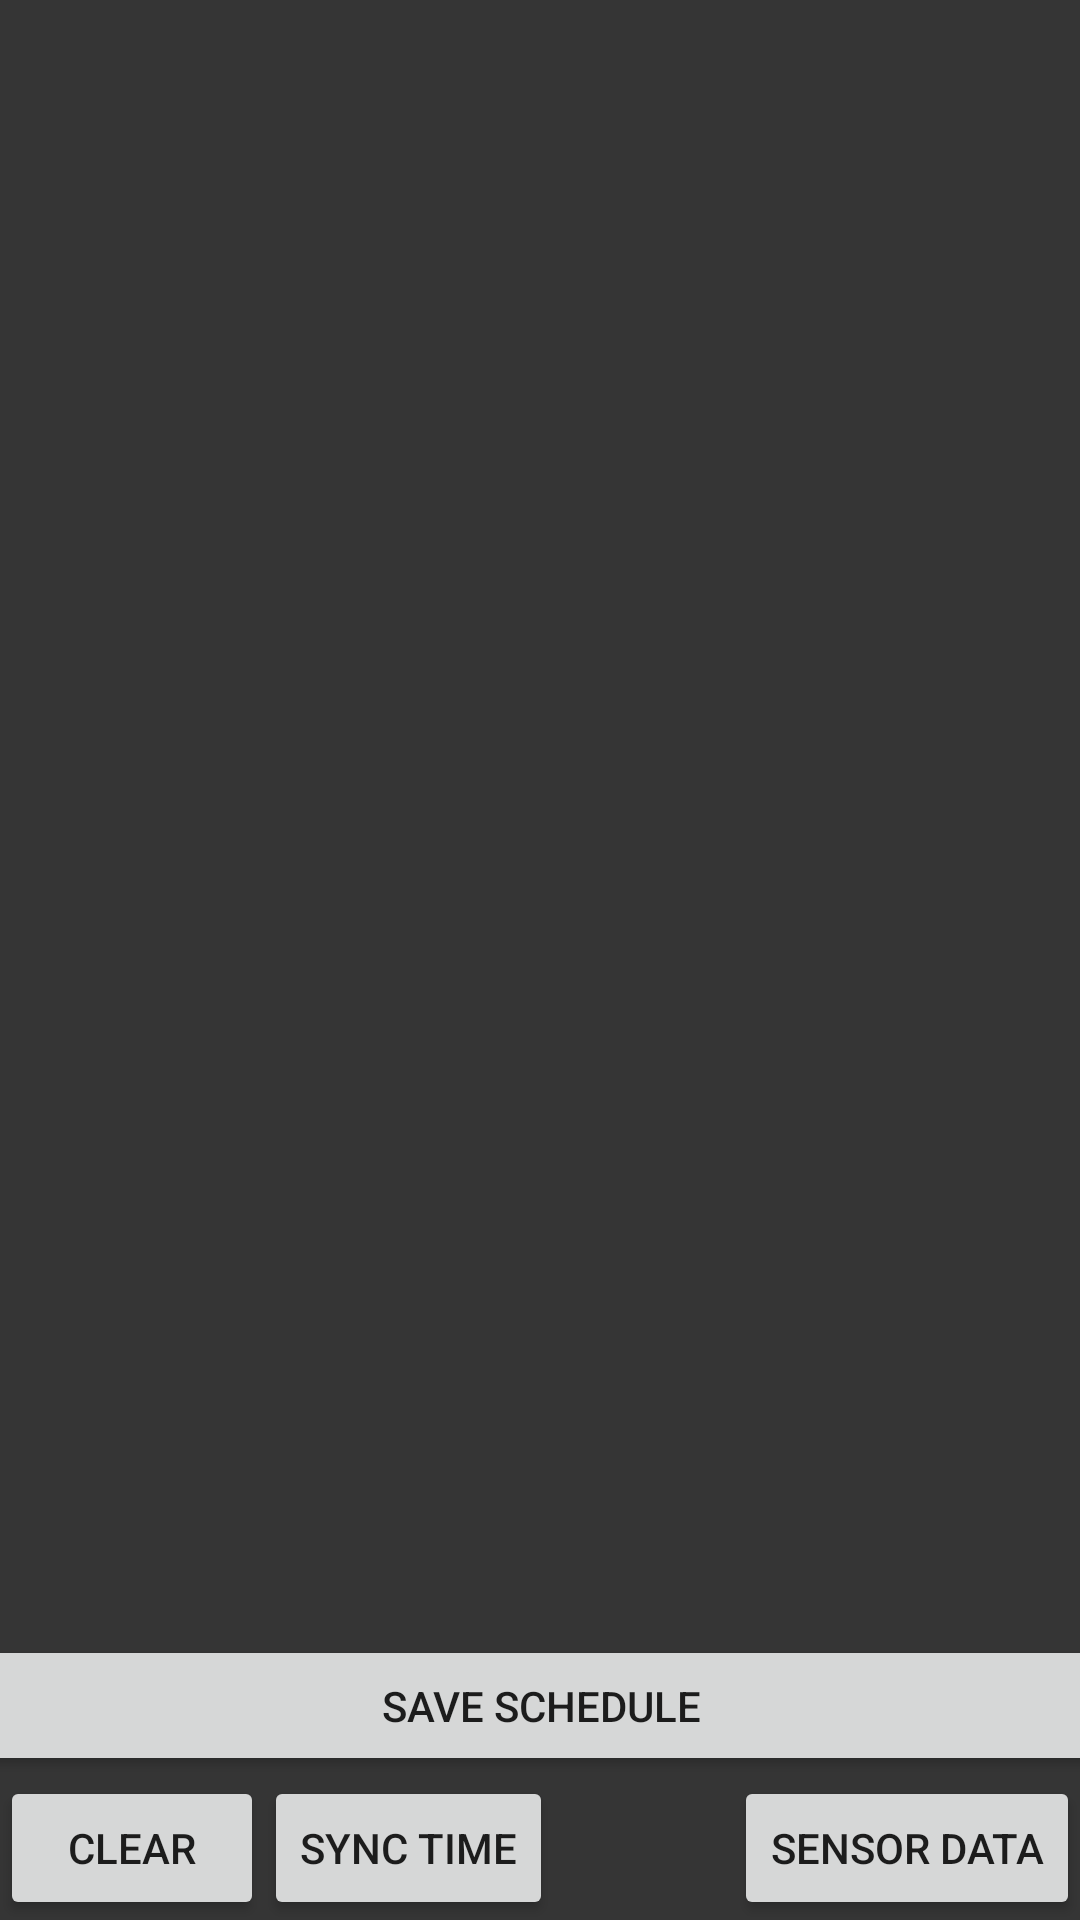

Android layout source for this screen:
<!-- AndroidManifest.xml: application theme Theme.IoTPurifierBLEControlApp -->
<!-- res/layout/fragment_schedule.xml -->
<?xml version="1.0" encoding="utf-8"?>
<androidx.constraintlayout.widget.ConstraintLayout xmlns:android="http://schemas.android.com/apk/res/android"
    xmlns:app="http://schemas.android.com/apk/res-auto"
    xmlns:tools="http://schemas.android.com/tools"
    android:id="@+id/scheduleRoot"
    android:layout_width="match_parent"
    android:layout_height="match_parent"
    android:background="#353535">

    <ScrollView
        android:id="@+id/scrollView"
        android:layout_width="wrap_content"
        android:layout_height="wrap_content"
        android:fillViewport="false"
        android:paddingStart="0dp"
        android:paddingLeft="0dp"
        android:paddingEnd="0dp"
        android:paddingRight="0dp"
        app:layout_constraintBottom_toTopOf="@+id/constraintLayout"
        app:layout_constraintEnd_toEndOf="parent"
        app:layout_constraintStart_toStartOf="parent"
        app:layout_constraintTop_toTopOf="parent"
        tools:ignore="ExtraText,SpeakableTextPresentCheck">>


        <androidx.constraintlayout.widget.ConstraintLayout
            android:id="@+id/scheduleContainer"
            android:layout_width="match_parent"
            android:layout_height="wrap_content"
            android:layout_marginBottom="16dp" />
    </ScrollView>

    <androidx.constraintlayout.widget.ConstraintLayout
        android:id="@+id/constraintLayout"
        android:layout_width="wrap_content"
        android:layout_height="wrap_content"
        app:layout_constraintBottom_toBottomOf="parent"
        app:layout_constraintEnd_toEndOf="parent"
        app:layout_constraintStart_toStartOf="parent">

        <Button
            android:id="@+id/saveScheduleButton"
            android:layout_width="378dp"
            android:layout_height="47dp"
            android:layout_marginBottom="48dp"
            android:text="Save Schedule"
            app:layout_constraintBottom_toBottomOf="parent"
            app:layout_constraintEnd_toEndOf="parent"
            app:layout_constraintStart_toStartOf="parent"
            tools:ignore="TouchTargetSizeCheck" />

        <Button
            android:id="@+id/clearBtn"
            android:layout_width="wrap_content"
            android:layout_height="wrap_content"
            android:text="Clear"
            app:layout_constraintBottom_toBottomOf="parent"
            app:layout_constraintStart_toStartOf="parent" />

        <Button
            android:id="@+id/syncBtn"
            android:layout_width="wrap_content"
            android:layout_height="wrap_content"
            android:text="Sync Time"
            app:layout_constraintBottom_toBottomOf="parent"
            app:layout_constraintStart_toEndOf="@+id/clearBtn" />

        <Button
            android:id="@+id/sensorsBtn"
            android:layout_width="wrap_content"
            android:layout_height="wrap_content"
            android:text="Sensor data"
            app:layout_constraintBottom_toBottomOf="parent"
            app:layout_constraintEnd_toEndOf="parent" />
    </androidx.constraintlayout.widget.ConstraintLayout>
</androidx.constraintlayout.widget.ConstraintLayout>
<!-- resources referenced by this layout -->
<resources>
  <style name="Theme.IoTPurifierBLEControlApp" parent="Theme.AppCompat.Light.DarkActionBar">
          
          <item name="colorPrimary">@color/purple_500</item>
          <item name="colorPrimaryDark">@color/purple_700</item>
          <item name="colorAccent">@color/teal_200</item>
      </style>
  <!-- not gathered from this repository: default colours our renderer supplied (Android Studio template values) -->
  <color name="purple_500">#FF6200EE</color>
  <color name="purple_700">#FF3700B3</color>
  <color name="teal_200">#FF03DAC5</color>
</resources>
